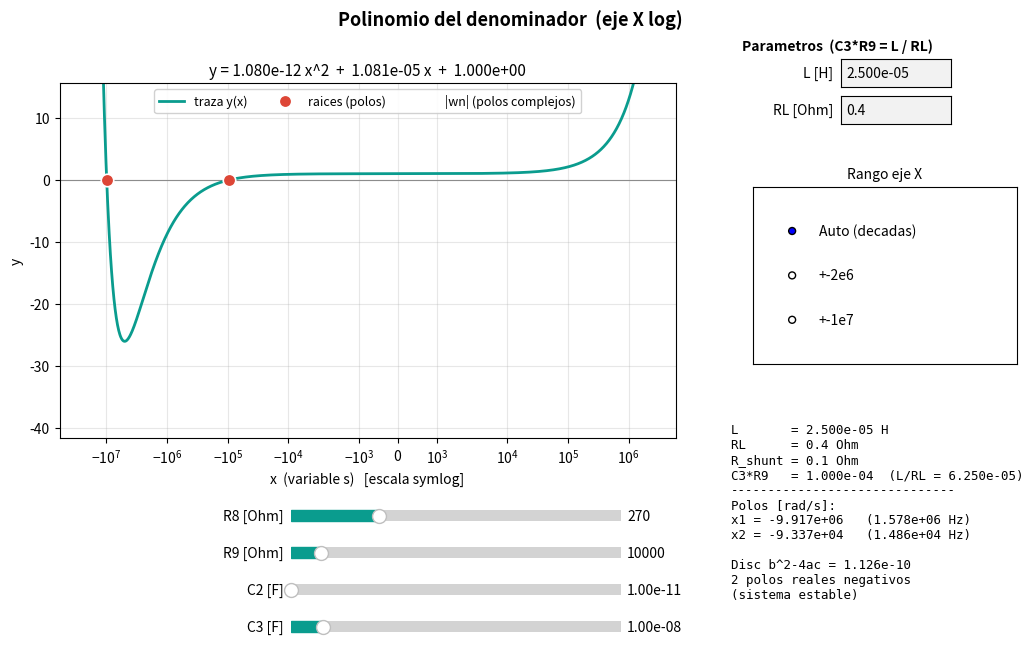

This figure's Python source:

import numpy as np
import matplotlib.pyplot as plt
from matplotlib.widgets import Slider, RadioButtons, TextBox

# ===== constante fija =====
R_shunt = 0.1

# ===== valores iniciales =====
R8_0, R9_0, C2_0, C3_0 = 270, 10000, 10e-12, 10e-9
RL_0 = 0.4
L_0 = 25e-6         

# limites de sliders
R9_MIN, R9_MAX = 1000, 100000
C2_MIN, C2_MAX = 10e-12, 1000e-12
C3_MIN, C3_MAX = 100e-12, 100e-9

# colores
COL_TRAZA = "#0a9c8e"
COL_RAIZ = "#dd4636"
COL_WN = "#c07a00"

# estado (modo del eje, parametros ingresables L y RL, y lock anti-recursion)
estado = {"modo": "Auto (decadas)", "L": L_0, "RL": RL_0, "lock": False}


def Kprod():
    """Producto impuesto C3*R9 = L/RL."""
    return estado["L"] / estado["RL"]


def clamp(v, lo, hi):
    return max(lo, min(hi, v))


# ===== calculo =====
def coeficientes(R8, R9, C2, C3, RL):
    K = (1 / R_shunt) * R8 * RL
    a = K * C2 * C3 * R9
    b = K * (C2 + C3)
    c = 1.0
    return a, b, c


def raices(a, b, c):
    if a == 0:
        return [] if b == 0 else [-c / b]
    disc = b * b - 4 * a * c
    if disc < 0:
        return []
    r = np.sqrt(disc)
    return sorted([(-b + r) / (2 * a), (-b - r) / (2 * a)])


def ventana(rts, modo, a, c):
    """Devuelve (xmin, xmax, linthresh) para el eje symlog."""
    if modo == "+-1e7":
        return -1e7, 1e7, 1e3
    if modo == "+-2e6":
        return -2e6, 2e6, 1e2
    mags = [abs(r) for r in rts if r != 0]
    if not mags and a > 0 and c > 0:
        mags = [np.sqrt(c / a)]
    if not mags:
        return -1e7, 1e7, 1e3
    mn, mx = min(mags), max(mags)
    lt = max(mn / 60.0, 1.0)
    return -mx * 6.0, mx * 0.6, lt


def muestras(xmin, xmax, lt):
    """Muestreo denso adecuado para symlog (log en ambos signos + banda lineal)."""
    pts = {0.0, xmin, xmax}
    pts.update(np.linspace(-lt, lt, 80))
    if xmin < -lt:
        pts.update(-np.logspace(np.log10(lt), np.log10(-xmin), 700))
    if xmax > lt:
        pts.update(np.logspace(np.log10(lt), np.log10(xmax), 700))
    x = np.array(sorted(pts))
    return x[(x >= xmin) & (x <= xmax)]


# ===== figura y layout =====
fig = plt.figure(figsize=(11, 7.4))
fig.suptitle("Polinomio del denominador  (eje X log)",
             fontsize=13, fontweight="bold")

ax = fig.add_axes([0.09, 0.40, 0.56, 0.48])
ax.set_xlabel("x  (variable s)   [escala symlog]")
ax.set_ylabel("y")
ax.grid(True, which="both", alpha=0.3)
ax.axhline(0, color="0.55", lw=0.8)

(linea,) = ax.plot([], [], color=COL_TRAZA, lw=2, label="traza y(x)")
(raices_plot,) = ax.plot([], [], "o", color=COL_RAIZ, ms=9,
                         mec="white", mew=1.2, label="raices (polos)")
wn_line = ax.axvline(0, color=COL_WN, lw=1.2, ls="--", label="|wn| (polos complejos)")
wn_line.set_visible(False)
ax.legend(loc="upper center", fontsize=9, ncol=3, framealpha=0.9)

# crosshair (hover)
cursor_line = ax.axvline(0, color="0.5", lw=1, ls=":")
cursor_line.set_visible(False)
annot = ax.annotate("", xy=(0, 0), xytext=(12, 12),
                    textcoords="offset points", fontsize=9, family="monospace",
                    bbox=dict(boxstyle="round,pad=0.4", fc="white",
                              ec="0.6", alpha=0.92))
annot.set_visible(False)

# ---- celdas de texto para L y RL (parametros ingresables) ----
fig.text(0.71, 0.925, "Parametros  (C3*R9 = L / RL)", fontsize=10,
         fontweight="bold")
ax_L = fig.add_axes([0.80, 0.875, 0.10, 0.038])
ax_RL = fig.add_axes([0.80, 0.825, 0.10, 0.038])
tb_L = TextBox(ax_L, "L [H]  ", initial=f"{L_0:.3e}")
tb_RL = TextBox(ax_RL, "RL [Ohm]  ", initial=f"{RL_0:g}")

# selector de rango X
ax_radio = fig.add_axes([0.72, 0.50, 0.24, 0.24])
ax_radio.set_title("Rango eje X", fontsize=10)
radio = RadioButtons(ax_radio, ("Auto (decadas)", "+-2e6", "+-1e7"), active=0)

# panel de texto
info = fig.text(0.70, 0.42, "", va="top", ha="left", fontsize=9,
                family="monospace")

# ---- sliders ----
ax_R8 = fig.add_axes([0.30, 0.28, 0.30, 0.03])
ax_R9 = fig.add_axes([0.30, 0.23, 0.30, 0.03])
ax_C2 = fig.add_axes([0.30, 0.18, 0.30, 0.03])
ax_C3 = fig.add_axes([0.30, 0.13, 0.30, 0.03])

sR8 = Slider(ax_R8, "R8 [Ohm]", 1, 1000, valinit=R8_0, valfmt="%.0f",
             color=COL_TRAZA)
sR9 = Slider(ax_R9, "R9 [Ohm]", R9_MIN, R9_MAX, valinit=R9_0, valfmt="%.0f",
             color=COL_TRAZA)
sC2 = Slider(ax_C2, "C2 [F]", C2_MIN, C2_MAX, valinit=C2_0, valfmt="%.2e",
             color=COL_TRAZA)
sC3 = Slider(ax_C3, "C3 [F]", C3_MIN, C3_MAX, valinit=C3_0, valfmt="%.2e",
             color=COL_TRAZA)


# ===== dibujo / lecturas =====
def actualizar(_=None):
    RL = estado["RL"]
    a, b, c = coeficientes(sR8.val, sR9.val, sC2.val, sC3.val, RL)
    rts = raices(a, b, c)
    disc = b * b - 4 * a * c
    xmin, xmax, lt = ventana(rts, estado["modo"], a, c)

    ax.set_xscale("symlog", linthresh=lt, linscale=0.9)

    x = muestras(xmin, xmax, lt)
    y = a * x**2 + b * x + c
    linea.set_data(x, y)

    rx = [r for r in rts if xmin <= r <= xmax]
    raices_plot.set_data(rx, [0] * len(rx))

    if disc < 0 and a > 0 and c > 0:
        wn = np.sqrt(c / a)
        wn_line.set_xdata([-wn, -wn])
        wn_line.set_visible(-wn >= xmin)
    else:
        wn_line.set_visible(False)

    ax.set_xlim(xmin, xmax)
    # eje Y acotado a la zona de las raices (vertice de la parabola y y=0)
    yv = c - b * b / (4 * a) if a != 0 else float(y.min())
    lo, hi = min(0.0, yv), max(0.0, yv)
    if hi == lo:
        hi = lo + 1.0
    pad = (hi - lo) * 0.6
    ax.set_ylim(lo - pad, hi + pad)

    ax.set_title(f"y = {a:.3e} x^2  +  {b:.3e} x  +  {c:.3e}", fontsize=11)

    # ---- lecturas ----
    if len(rts) == 2:
        f1, f2 = abs(rts[0]) / (2 * np.pi), abs(rts[1]) / (2 * np.pi)
        rtxt = (f"x1 = {rts[0]:.3e}   ({f1:.3e} Hz)\n"
                f"x2 = {rts[1]:.3e}   ({f2:.3e} Hz)")
    elif len(rts) == 1:
        rtxt = f"x (lineal) = {rts[0]:.3e}"
    else:
        if a > 0 and c > 0:
            wn = np.sqrt(c / a)
            zeta = b / (2 * np.sqrt(a * c))
            rtxt = (f"Sin raices reales\n"
                    f"wn = {wn:.3e} rad/s ({wn/(2*np.pi):.3e} Hz)\n"
                    f"zeta = {zeta:.3f}")
        else:
            rtxt = "Sin raices reales"
    diag = ("2 polos reales negativos\n(sistema estable)" if disc >= 0
            else "complejas conjugadas\n(subamortiguado)")
    prod = sC3.val * sR9.val
    info.set_text(
        f"L       = {estado['L']:.3e} H\n"
        f"RL      = {estado['RL']:g} Ohm\n"
        f"R_shunt = {R_shunt} Ohm\n"
        f"C3*R9   = {prod:.3e}  (L/RL = {Kprod():.3e})\n"
        f"{'-'*30}\n"
        f"Polos [rad/s]:\n{rtxt}\n\n"
        f"Disc b^2-4ac = {disc:.3e}\n{diag}"
    )

    fig.canvas.draw_idle()


# ===== acoplamiento C3 <-> R9  (C3*R9 = L/RL) =====
def on_c3(_=None):
    if estado["lock"]:
        return
    estado["lock"] = True
    r9 = clamp(Kprod() / sC3.val, R9_MIN, R9_MAX)
    sR9.set_val(r9)                       # mueve el otro slider (callback bloqueado)
    estado["lock"] = False
    actualizar()


def on_r9(_=None):
    if estado["lock"]:
        return
    estado["lock"] = True
    c3 = clamp(Kprod() / sR9.val, C3_MIN, C3_MAX)
    sC3.set_val(c3)
    estado["lock"] = False
    actualizar()


def reconciliar():
    """Mantiene C3 y recalcula R9 tras cambiar L o RL."""
    estado["lock"] = True
    r9 = clamp(Kprod() / sC3.val, R9_MIN, R9_MAX)
    sR9.set_val(r9)
    estado["lock"] = False
    actualizar()


def on_L(text):
    try:
        val = float(text)
    except ValueError:
        return
    if val > 0:
        estado["L"] = val
        reconciliar()


def on_RL(text):
    try:
        val = float(text)
    except ValueError:
        return
    if val > 0:
        estado["RL"] = val
        reconciliar()


def on_radio(label):
    estado["modo"] = label
    actualizar()


def on_move(event):
    if event.inaxes is not ax or event.xdata is None:
        if annot.get_visible():
            annot.set_visible(False)
            cursor_line.set_visible(False)
            fig.canvas.draw_idle()
        return
    a, b, c = coeficientes(sR8.val, sR9.val, sC2.val, sC3.val, estado["RL"])
    xh = event.xdata
    yh = a * xh * xh + b * xh + c
    cursor_line.set_xdata([xh, xh])
    cursor_line.set_visible(True)
    annot.xy = (xh, yh)
    annot.set_text(f"x={xh:.2e}\ny={yh:.2e}")
    annot.set_visible(True)
    fig.canvas.draw_idle()


# eventos
sR8.on_changed(actualizar)
sC2.on_changed(actualizar)
sR9.on_changed(on_r9)
sC3.on_changed(on_c3)
tb_L.on_submit(on_L)
tb_RL.on_submit(on_RL)
radio.on_clicked(on_radio)
fig.canvas.mpl_connect("motion_notify_event", on_move)

# render inicial
actualizar()


if __name__ == "__main__":
    plt.show()
    
    
